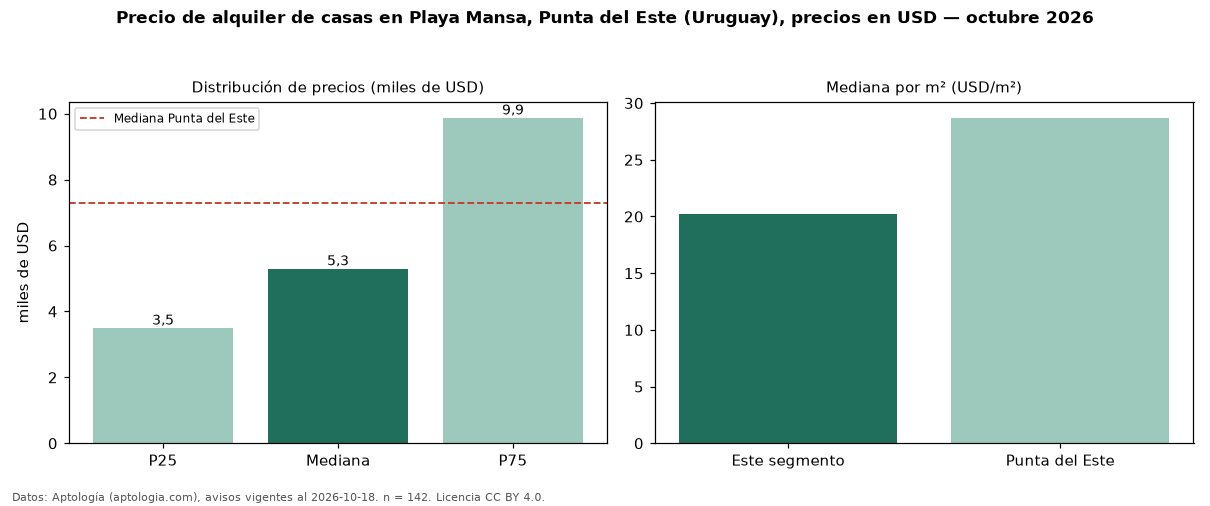

The table this chart was drawn from, first rows:
seccion, metrica, valor, moneda, n
precio, p25, 3500, USD, 142
precio, mediana, 5300, USD, 142
precio, p75, 9875, USD, 142
precio, minimo, 1200, USD, 142
precio, maximo, 28200, USD, 142
m2, mediana_precio_m2, 20.23, USD, 116
m2, area_mediana_m2, 243.5, m2, 116
banos, mediana_banos, 3.0, , 
parqueadero, pct_con_parqueadero, 100.0, %, 78
habitaciones, 3+, 5400, USD, 139
ciudad, mediana_ciudad_referencia, 7300, USD, 
ciudad, mediana_m2_ciudad, 28.7, USD, 
fuente, fecha_datos, 2026-10-18, , 
fuente, atribucion, https://www.aptologia.com/uy/alquiler/pu…, , 
fuente, licencia, CC BY 4.0, , 
